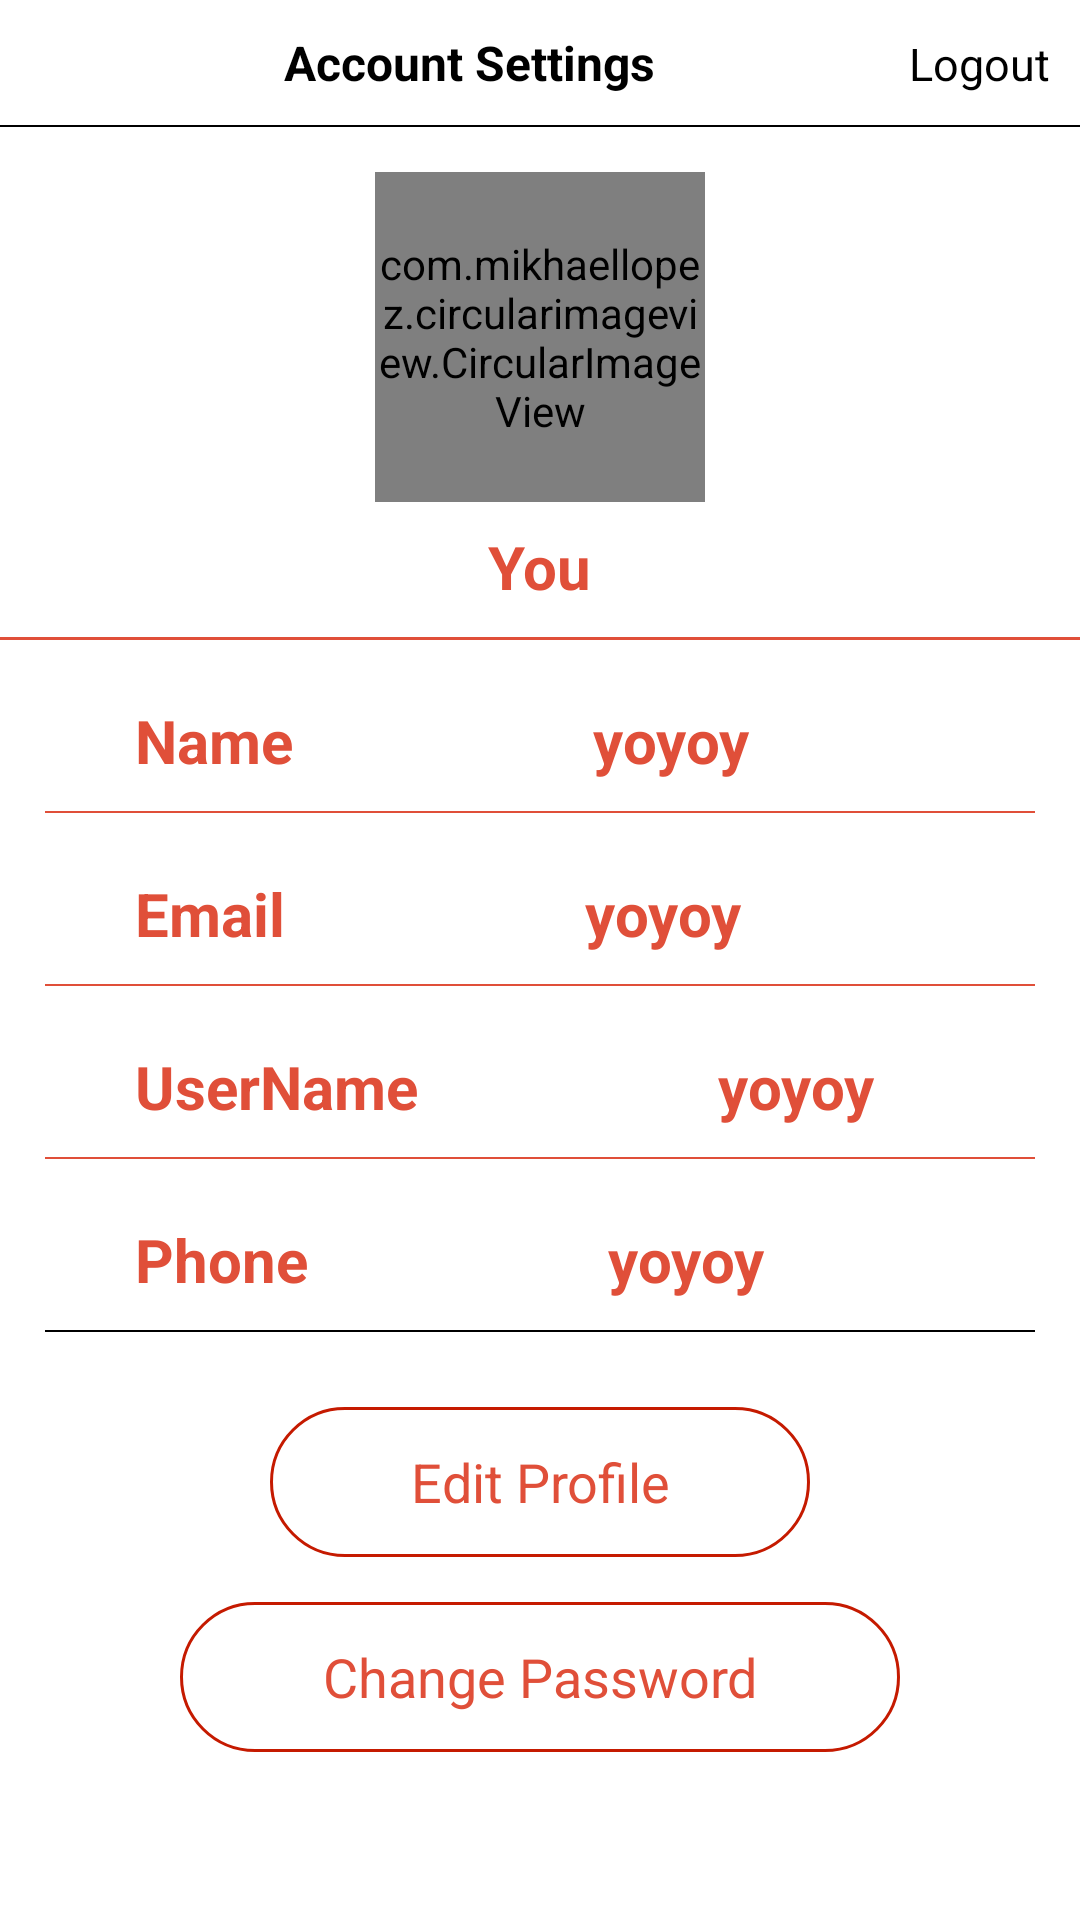

This screen was rendered from an Android layout file. Write that file and the resources it references.
<!-- AndroidManifest.xml: application theme Theme.Food_Organizer -->
<!-- res/layout/fragment_profile.xml -->
<?xml version="1.0" encoding="utf-8"?>
<LinearLayout xmlns:android="http://schemas.android.com/apk/res/android"
    xmlns:app="http://schemas.android.com/apk/res-auto"
    xmlns:tools="http://schemas.android.com/tools"
    android:layout_width="match_parent"
    android:layout_height="match_parent"
    android:orientation="vertical"
    tools:context=".userProfile"
    android:background="@color/white">

    <include layout="@layout/toolbar"/>

    <LinearLayout
        android:layout_width="match_parent"
        android:layout_height="wrap_content"
        android:gravity="center"
        android:paddingTop="15dp"
        android:orientation="vertical">
        <com.mikhaellopez.circularimageview.CircularImageView
            android:layout_width="110dp"
            android:layout_height="110dp"
            android:src="@drawable/foodsaveimage"
            />

        <TextView
            android:id="@+id/profile_top_name"
            android:layout_width="wrap_content"
            android:layout_height="wrap_content"
            android:layout_marginTop="8dp"
            android:text="You"
            android:textColor="#E04F39"
            android:textSize="20dp"
            android:textStyle="bold" />

        <View
            android:layout_width="match_parent"
            android:layout_height="1dp"
            android:background="#E04F39"
            android:layout_marginTop="10dp"/>
    </LinearLayout>

    <LinearLayout
        android:layout_width="match_parent"
        android:layout_height="wrap_content"
        android:orientation="horizontal"
        android:paddingLeft="15dp"
        android:paddingRight="15dp"
        android:layout_marginTop="20dp"
        android:gravity="center_vertical">

        <TextView
            android:layout_width="wrap_content"
            android:layout_height="wrap_content"
            android:text="Name"
            android:textStyle="bold"
            android:textColor="#E04F39"
            android:textSize="20sp"
            android:layout_marginLeft="30dp"/>

        <TextView
            android:id="@+id/profile_name"
            android:layout_width="wrap_content"
            android:layout_height="wrap_content"
            android:layout_marginLeft="100dp"
            android:text="yoyoy"
            android:textColor="#E04F39"
            android:textSize="20sp"
            android:textStyle="bold" />

    </LinearLayout>

    <View
        android:layout_width="match_parent"
        android:layout_height="0.5dp"
        android:background="#E04F39"
        android:layout_marginTop="10dp"
        android:layout_marginLeft="15dp"
        android:layout_marginRight="15dp"/>

    <LinearLayout
        android:layout_width="match_parent"
        android:layout_height="wrap_content"
        android:orientation="horizontal"
        android:paddingLeft="15dp"
        android:paddingRight="15dp"
        android:layout_marginTop="20dp"
        android:gravity="center_vertical">

        <TextView
            android:layout_width="wrap_content"
            android:layout_height="wrap_content"
            android:text="Email"
            android:textStyle="bold"
            android:textColor="#E04F39"
            android:textSize="20dp"
            android:layout_marginLeft="30dp"/>

        <TextView
            android:id="@+id/profile_email"
            android:layout_width="wrap_content"
            android:layout_height="wrap_content"
            android:layout_marginLeft="100dp"
            android:text="yoyoy"
            android:textColor="#E04F39"
            android:textSize="20dp"
            android:textStyle="bold" />

    </LinearLayout>

    <View
        android:layout_width="match_parent"
        android:layout_height="0.5dp"
        android:background="#E04F39"
        android:layout_marginTop="10dp"
        android:layout_marginLeft="15dp"
        android:layout_marginRight="15dp"/>

    <LinearLayout
        android:layout_width="match_parent"
        android:layout_height="wrap_content"
        android:orientation="horizontal"
        android:paddingLeft="15dp"
        android:paddingRight="15dp"
        android:layout_marginTop="20dp"
        android:gravity="center_vertical">

        <TextView
            android:layout_width="wrap_content"
            android:layout_height="wrap_content"
            android:layout_marginLeft="30dp"
            android:text="UserName"
            android:textColor="#E04F39"
            android:textSize="20dp"
            android:textStyle="bold" />

        <TextView
            android:id="@+id/profile_username"
            android:layout_width="wrap_content"
            android:layout_height="wrap_content"
            android:layout_marginLeft="100dp"
            android:text="yoyoy"
            android:textColor="#E04F39"
            android:textSize="20dp"
            android:textStyle="bold" />

    </LinearLayout>

    <View
        android:layout_width="match_parent"
        android:layout_height="0.5dp"
        android:background="#E04F39"
        android:layout_marginTop="10dp"
        android:layout_marginLeft="15dp"
        android:layout_marginRight="15dp"/>

    <LinearLayout
        android:layout_width="match_parent"
        android:layout_height="wrap_content"
        android:orientation="horizontal"
        android:paddingLeft="15dp"
        android:paddingRight="15dp"
        android:layout_marginTop="20dp"
        android:gravity="center_vertical">

        <TextView
            android:layout_width="wrap_content"
            android:layout_height="wrap_content"
            android:layout_marginLeft="30dp"
            android:text="Phone"
            android:textColor="#E04F39"
            android:textSize="20dp"
            android:textStyle="bold" />

        <TextView
            android:id="@+id/profile_phone"
            android:layout_width="wrap_content"
            android:layout_height="wrap_content"
            android:layout_marginLeft="100dp"
            android:text="yoyoy"
            android:textColor="#E04F39"
            android:textSize="20dp"
            android:textStyle="bold" />

    </LinearLayout>

    <View
        android:layout_width="match_parent"
        android:layout_height="0.5dp"
        android:background="@color/black"
        android:layout_marginTop="10dp"
        android:layout_marginLeft="15dp"
        android:layout_marginRight="15dp"/>

    <LinearLayout
        android:layout_width="match_parent"
        android:layout_height="wrap_content"
        android:layout_marginTop="25dp"
        android:gravity="center"
        android:orientation="vertical">

        <TextView
            android:id="@+id/profile_edit_profile"
            android:layout_width="180dp"
            android:layout_height="50dp"
            android:background="@drawable/bg_btn_1"
            android:clickable="true"
            android:gravity="center"
            android:text="Edit Profile"

            android:textColor="#E04F39"
            android:textSize="18sp"
            android:focusable="true" />

        <TextView
            android:id="@+id/profile_password"
            android:layout_width="240dp"
            android:layout_height="50dp"
            android:layout_marginTop="15dp"
            android:background="@drawable/bg_btn_1"
            android:clickable="true"
            android:gravity="center"
            android:text="Change Password"
            android:textColor="#E04F39"
            android:textSize="18sp"
            android:focusable="true" />

    </LinearLayout>
</LinearLayout>
<!-- res/layout/toolbar.xml (included above) -->
<?xml version="1.0" encoding="utf-8"?>
<RelativeLayout xmlns:android="http://schemas.android.com/apk/res/android"
    android:orientation="vertical"
    android:layout_width="match_parent"
    android:layout_height="wrap_content">

    <LinearLayout
        android:layout_width="match_parent"
        android:layout_height="wrap_content"
        android:padding="10dp"
        android:id="@+id/linear_ll"
        android:orientation="horizontal">

        <TextView
            android:layout_weight="1"
            android:layout_width="0dp"
            android:layout_height="wrap_content"
            android:gravity="center"
            android:text="Account Settings"
            android:textColor="@color/black"
            android:textSize="16dp"
            android:textStyle="bold" />

        <TextView
            android:id="@+id/logout"
            android:layout_width="wrap_content"
            android:layout_height="wrap_content"
            android:layout_alignParentRight="true"
            android:clickable="true"
            android:text="Logout"
            android:textColor="@color/black"
            android:textSize="15dp"
            android:textStyle="normal" />
    </LinearLayout>

    <View
        android:layout_width="match_parent"
        android:layout_height="0.5dp"
        android:background="@color/black"
        android:layout_below="@+id/linear_ll"
        android:paddingRight="8dp"
        android:paddingLeft="8dp"
        />
</RelativeLayout>
<!-- resources referenced by this layout -->
<resources>
  <!-- drawable bg_btn_1 (drawable) -->
  <?xml version="1.0" encoding="utf-8"?>
  <shape xmlns:android="http://schemas.android.com/apk/res/android"
      android:shape="rectangle">
      <corners android:radius="80dp"/>
      <stroke android:width="1dp"
          android:color="#C51A00"/>
  
  </shape>
  <!-- drawable foodsaveimage: png bitmap (drawable, 60120 bytes) -->
  <style name="Theme.Food_Organizer" parent="Theme.MaterialComponents.Light.NoActionBar">
          
          <item name="colorPrimary">@color/purple_500</item>
          <item name="colorPrimaryVariant">@color/purple_700</item>
          <item name="colorOnPrimary">@color/white</item>
          
          <item name="colorSecondary">@color/teal_200</item>
          <item name="colorSecondaryVariant">@color/teal_700</item>
          <item name="colorOnSecondary">@color/black</item>
          
          <item name="android:statusBarColor" tools:targetApi="l">?attr/colorPrimaryVariant</item>
          
      </style>
  <!-- not gathered from this repository: default colours our renderer supplied (Android Studio template values) -->
  <color name="purple_500">#FF6200EE</color>
  <color name="purple_700">#FF3700B3</color>
  <color name="teal_200">#FF03DAC5</color>
  <color name="teal_700">#FF018786</color>
  <color name="black">#FF000000</color>
  <color name="white">#FFFFFFFF</color>
</resources>
